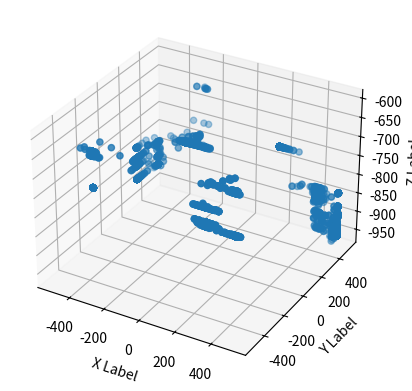

Reproduce this figure in Python.
import random
import math

import matplotlib.pyplot as plt
from mpl_toolkits.mplot3d import Axes3D 
import numpy as np
plt.rcParams.update({'figure.max_open_warning': 0})

fig = plt.figure()
ax = fig.add_subplot(111, projection='3d')



class Particula:
    def __init__(self, posicao, velocidade, fit, pBest):
        self.posicao = posicao
        self.velocidade = velocidade
        self.fit = fit
        self.pBest = pBest
        
    def get_fitness(self):
        return self.fit


# Funções
def cria_particula(numero_particulas):
    enxame = [Particula(0, 1, 2, 3) for x in range(0, numero_particulas)]
    return enxame


def inicializa_posicao(enxame, numero_posicao_particula):
    for particula in enxame:

        posicao_particula = [random.uniform(-512, 512)
                             for j in range(0, numero_posicao_particula)]
        # print(posicao_particula)
        particula.posicao = posicao_particula


def inicializa_velocidade(enxame, numero_posicao_particula):
    for particula in enxame:

        velocidade_particula = [
            random.uniform(-77, 77) for j in range(0, numero_posicao_particula)]
        particula.velocidade = velocidade_particula


def fitness(posicao):
    return (- (posicao[1] + 47) * math.sin(math.sqrt(math.fabs((posicao[0] / 2) + (posicao[1] + 47))))) - (posicao[0] * math.sin(math.sqrt(math.fabs(posicao[0] - (posicao[1] + 47)))))


def pBest(particula,fitness):

    if (particula.fit > fitness):
        particula.fit = fitness
        particula.pBest = particula

def imprime_enxame(enxame):

    for particula in enxame:
        print(particula.posicao, particula.fit)
    print("\n")

def menor(particula):
    return (particula[0])

def main():
    xs_array = []
    ys_array = []
    zs_array = []
    # Inicializando constantes
    c1 = 1
    c2 = 1
    w = 0.72

    # Tornar parametrizado
    numero_particulas = 100
    numero_posicao_particula = 2
    iteracoes = 50
    vezes = 10
    loop = 0

    while (loop < vezes):
        global_best = []

        # Criando as particulas
        enxame = cria_particula(numero_particulas)

        # Inicializando a posição de cada particula
        inicializa_posicao(enxame, numero_posicao_particula)

        # Inicializando a velocidade | deslocamento de cada particula
        # Nesse primeiro momento todas as particulas terão a mesma velocidade | deslocamento
        inicializa_velocidade(enxame, numero_posicao_particula)

    #   -----------
    
        for i in range(0,iteracoes):
            fit = 0
            for particula in enxame:

                # Calculando Fitness
                fit = fitness(particula.posicao)

                # Calculando o pBest
                if (particula.pBest == 3):
                    particula.fit = fit
                    particula.pBest = particula
                else:
                    pBest(particula,fit)

        
            # Descobrindo o gBest
            ordenado = sorted(enxame, key=Particula.get_fitness)
            global_best.append(ordenado[0])

            for particula in enxame:

                for i in range(0, len(particula.velocidade)):
                    # Calcula a velocidade
                    veloz = (w * particula.velocidade[i]) + (c1 * random.random() * (particula.pBest.posicao[i] - particula.posicao[i])) + (c2 * random.random() * (global_best[len(global_best)-1].posicao[i] - particula.posicao[i]))
                    
                    if (veloz > 77):
                        veloz = 77
                    if (veloz < -77):
                        veloz = -77
                    particula.velocidade[i] = veloz

                    # Calcula a posicão
                    nova_posicao = 0
                    nova_posicao = particula.posicao[i] + particula.velocidade[i]

                    if(nova_posicao > 512):
                        particula.posicao[i] = 512
                        particula.velocidade[i] = 0.0
                    elif(nova_posicao < -512):
                        particula.posicao[i] = -512
                        particula.velocidade[i] = 0.0
                    else:
                        particula.posicao[i] = nova_posicao

            

            for gb in global_best:
                xs = gb.posicao[0]
                ys = gb.posicao[1]
                zs = gb.fit
                
                xs_array.append(xs)
                ys_array.append(ys)
                zs_array.append(zs)
        
            
        '''textoX = ''
        textoY = ''
        for gb in global_best:
            textoX =  textoX + str(gb.posicao[0]) + ', '
            textoY = textoY + str(gb.posicao[1]) + ', '

        # print(textoX)
        arq = open('global_20_50.csv', 'a')
        # arq.write('\n')
        arq.write('\nX, ' + textoX + '\nY, ' + textoY) 
        arq.close()'''

        
            
        loop = loop + 1
        



    ax.scatter(xs_array, ys_array, zs_array, zdir='z', s=20,
                                   c=None, depthshade=True)

    ax.set_xlabel('X Label ')
    ax.set_ylabel('Y Label ')
    ax.set_zlabel('Z Label ')
    print(ordenado[0].fit)

                    
    plt.show()

    

main()
